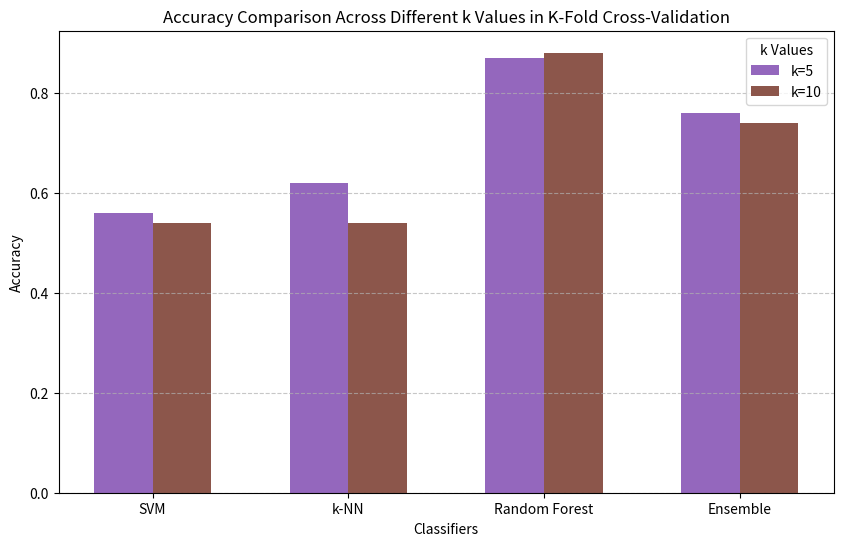

Write the Python code that produced this figure. (Note: this script raises an exception after producing the figure.)
import numpy as np
import matplotlib.pyplot as plt

# Data
k_values = ["k=5", "k=10"]
classifiers = ["SVM", "k-NN", "Random Forest", "Ensemble"]
accuracy_values = [
    [0.56, 0.54],  # SVM
    [0.62, 0.54],  # k-NN
    [0.87, 0.88],  # Random Forest
    [0.76, 0.74]   # Ensemble
]

# Bar plot settings
x = np.arange(len(classifiers))  # Classifier indices
width = 0.3  # Adjusted width for two bars per group

# Colors for different k values
colors = ['#9467bd', '#8c564b']

# Plot
fig, ax = plt.subplots(figsize=(10, 6))
for i, k in enumerate(k_values):
    ax.bar(x + i * width - width / 2, [acc[i] for acc in accuracy_values], width, label=k, color=colors[i])

# Labels & Titles
ax.set_xticks(x)
ax.set_xticklabels(classifiers)
ax.set_xlabel("Classifiers")
ax.set_ylabel("Accuracy")
ax.set_title("Accuracy Comparison Across Different k Values in K-Fold Cross-Validation")
ax.legend(title="k Values")
ax.grid(axis="y", linestyle="--", alpha=0.7)

# Save and close plot
plt.savefig("../output/compare_k_values.png")
plt.close()
